4-way image classification set "dataset" from GitHub (chanheehi/Pig-Posture-Classification-Using-Deep-Learning); label vocabulary: lying on belly, lying on side, sitting, standing.

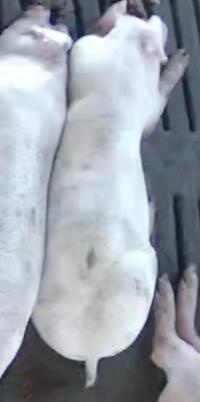
Label: lying on belly

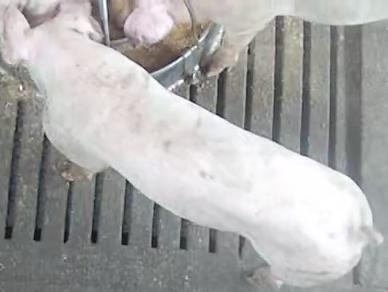
Label: standing

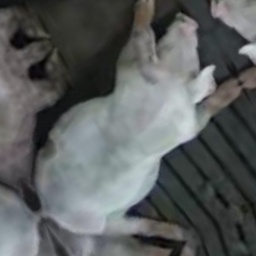
Label: sitting

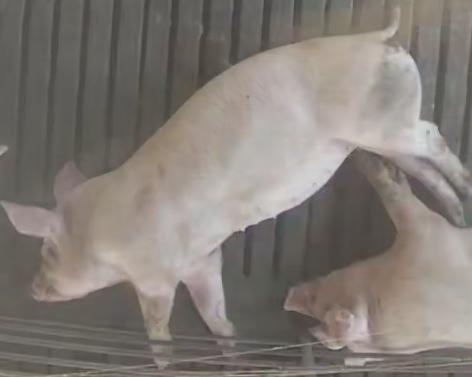
Label: lying on side

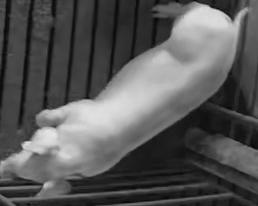
Label: standing

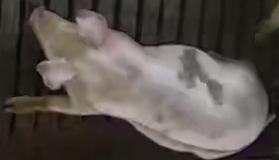
Label: sitting
